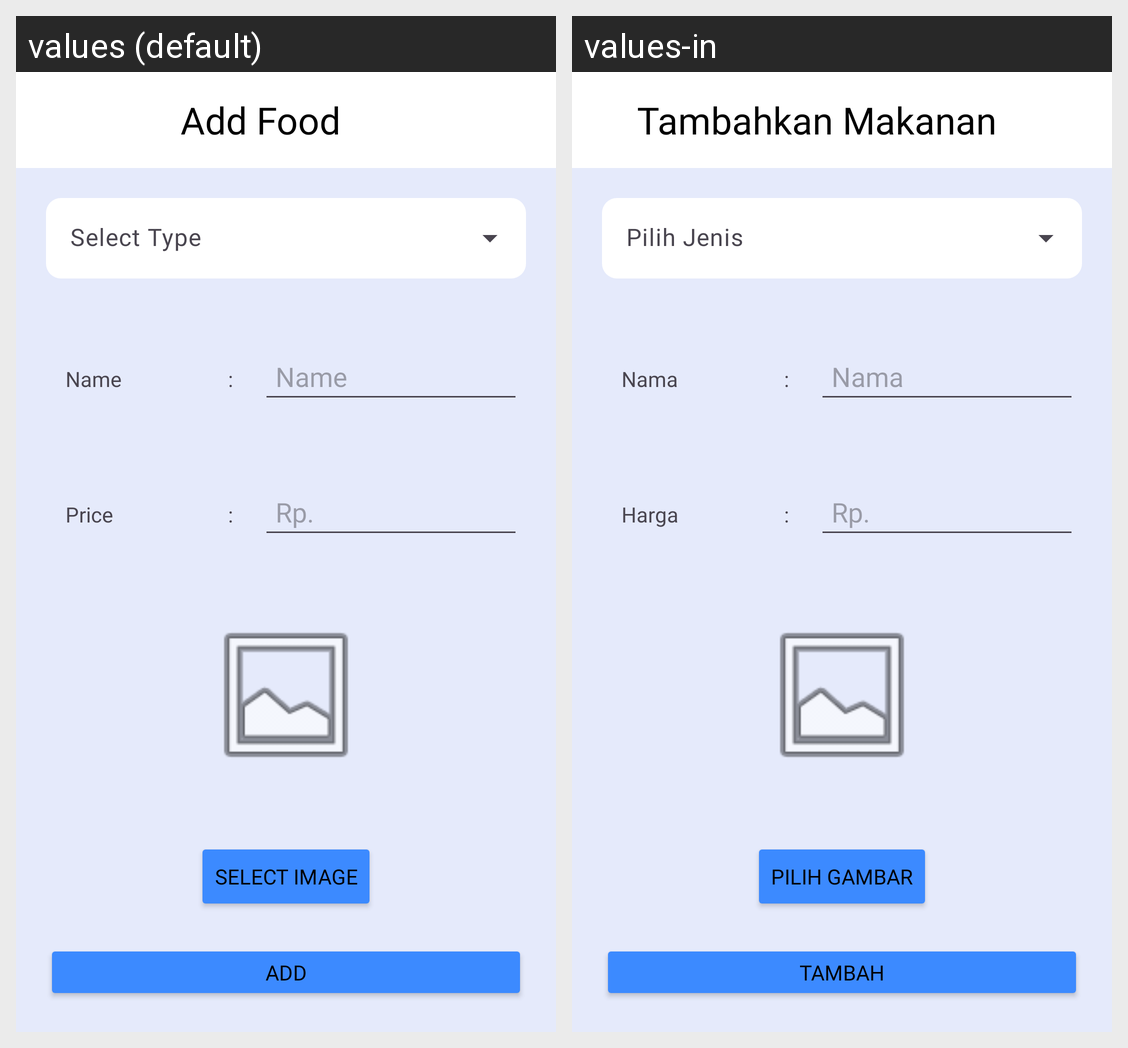

Strings drawn on this Android screen and how each of the app's shown locales translates them:
Android screen res/layout/activity_add_food.xml rendered under 2 locales, left to right: values (default), values-in. Device: Nexus 5 (rendered at 1080×1920; each locale shown at half size, 540×960, under a caption strip naming it); theme Theme.ProjectUASPetshop.
Strings drawn on this screen, with the default value and each locale's value (text and hints the layout hard-codes, and strings that could not be matched under every locale, appear in the picture but are not listed):

add_food
  values: Add Food
  values-in: Tambahkan Makanan

select_type
  values: Select Type
  values-in: Pilih Jenis

name
  values: Name
  values-in: Nama

price
  values: Price
  values-in: Harga

select_image
  values: SELECT IMAGE
  values-in: PILIH GAMBAR

add
  values: ADD
  values-in: TAMBAH
